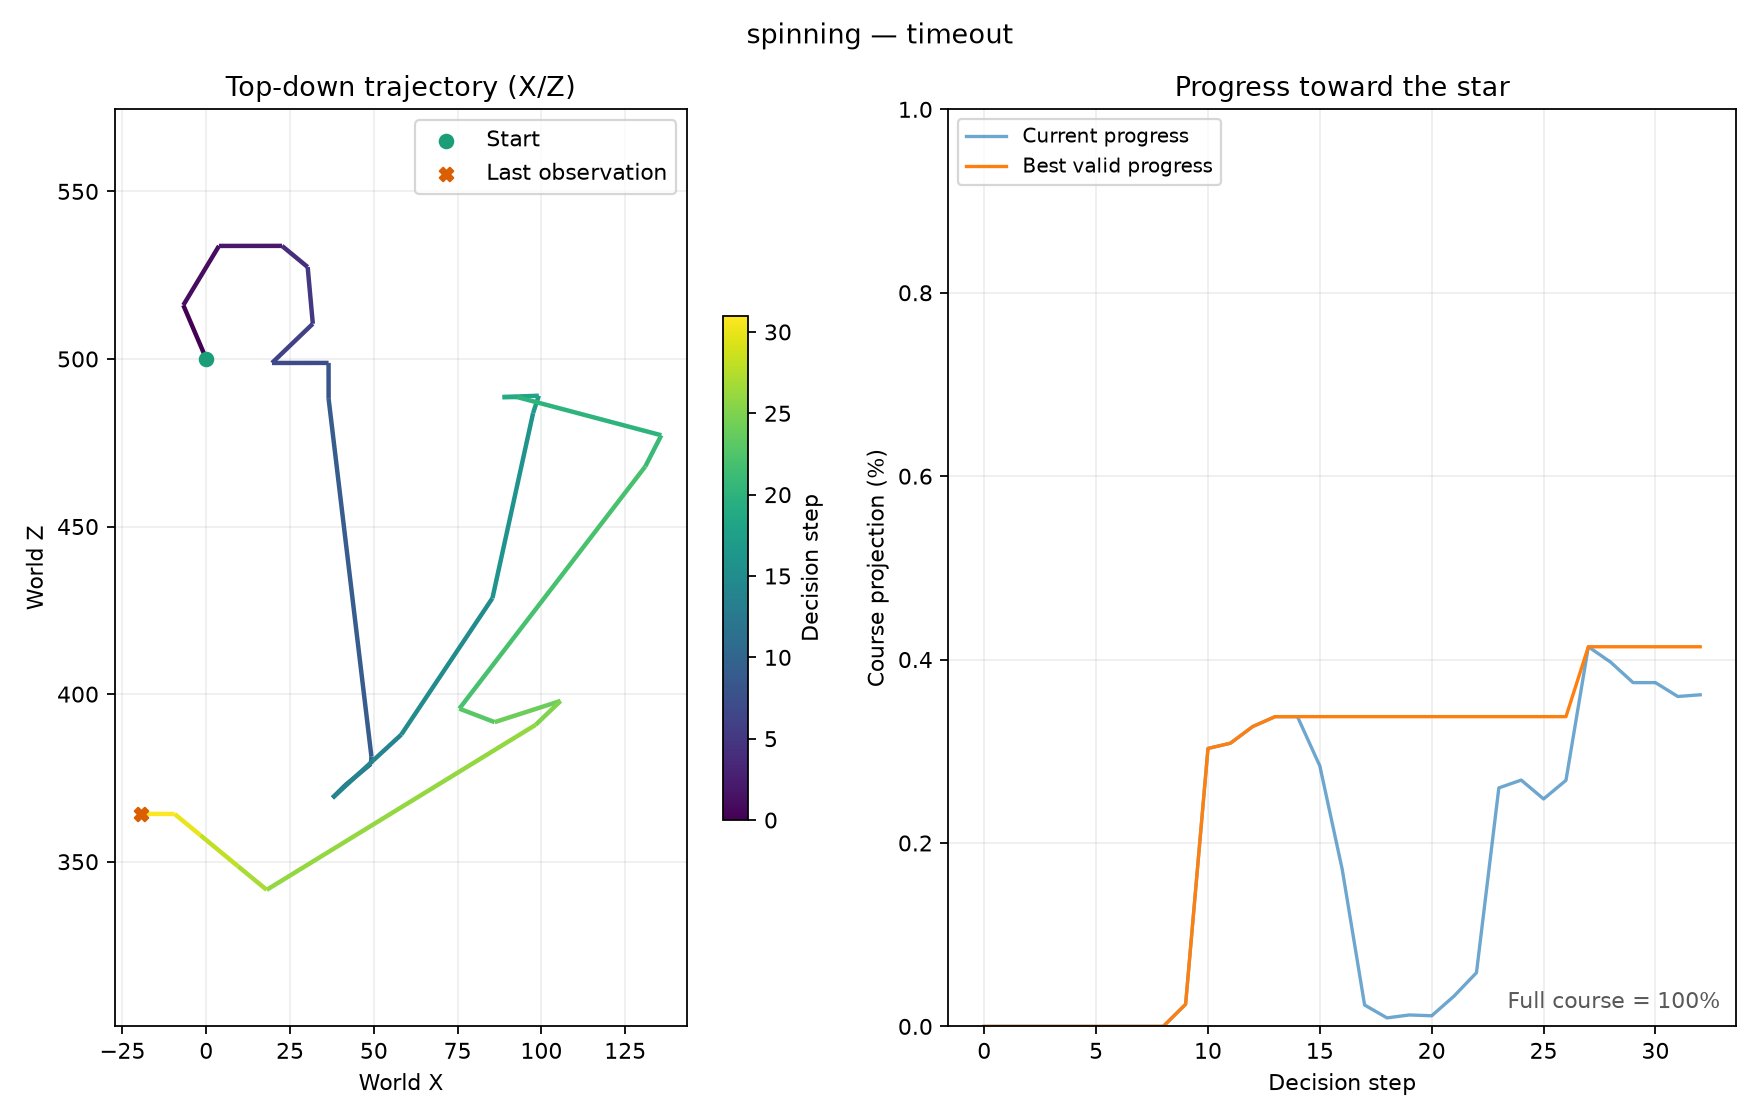

Values plotted in this chart, from the file beside it:
step, time, variation, action, x, y, z, progress, reward, dead, complete, actor, actor_nerve, scene_nerve, scene_frame, outcome, intrinsic_reward
0, 1792613683, spinning, reset, 0.0, -1150, 500.0, 0.0, 0.0, False, False, 0x81229C40, 0x807D4E34, 0x807D5310, 145, running, 0.0
1, 1792613684, spinning, a+s+crouch+jump, -6.847, -946.5, 516.1, 0.0, 0.0999, False, False, 0x81229C40, 0x807D4E34, 0x807D5310, 176, running, 0.1
2, 1792613685, spinning, d+spin, 3.794, -925, 533.7, 0.0, 0.0199, False, False, 0x81229C40, 0x807D4E34, 0x807D5310, 207, running, 0.02
3, 1792613686, spinning, crouch+jump, 22.59, -867.4, 533.7, 0.0, 0.0199, False, False, 0x81229C40, 0x807D4E34, 0x807D5310, 237, running, 0.02
4, 1792613687, spinning, s+d, 22.59, -1150, 533.7, 0.0, 0.0199, False, False, 0x81229C40, 0x807D4E34, 0x807D5310, 267, running, 0.02
5, 1792613688, spinning, d+w+jump, 30.25, -938.4, 527.4, 0.0, 0.0199, False, False, 0x81229C40, 0x807D4E34, 0x807D5310, 298, running, 0.02
6, 1792613689, spinning, w+a+jump, 31.79, -1150, 510.5, 0.0, 0.0199, False, False, 0x81229C40, 0x807D4E34, 0x807D5310, 328, running, 0.02
7, 1792613690, spinning, w+a+crouch, 19.61, -1150, 498.8, 0.0, 0.0199, False, False, 0x81229C40, 0x807D4E34, 0x807D5310, 359, running, 0.02
8, 1792613690, spinning, d+crouch, 36.49, -1150, 498.8, 0.0, 0.0199, False, False, 0x81229C40, 0x807D4E34, 0x807D5310, 389, running, 0.02
9, 1792613691, spinning, w+spin, 36.51, -1150, 488.1, 0.0002415, 0.02111, False, False, 0x81229C40, 0x807D4E34, 0x807D5310, 420, running, 0.02
10, 1792613692, spinning, d+spin, 49.28, -1150, 381.3, 0.003031, 0.03385, False, False, 0x81229C40, 0x807D4E34, 0x807D5310, 451, running, 0.02
11, 1792613693, spinning, a+s, 49.13, -1150, 379.2, 0.003088, 0.02018, False, False, 0x81229C40, 0x807D4E34, 0x807D5310, 481, running, 0.02
12, 1792613694, spinning, w+a+crouch+jump, 41.48, -946.5, 372.8, 0.00327, 0.02081, False, False, 0x81229C40, 0x807D4E34, 0x807D5310, 512, running, 0.02
13, 1792613695, spinning, s+d+crouch, 37.66, -1150, 369, 0.003378, 0.02044, False, False, 0x81229C40, 0x807D4E34, 0x807D5310, 542, running, 0.02
14, 1792613696, spinning, crouch, 37.66, -1150, 369, 0.003378, 0.0199, False, False, 0x81229C40, 0x807D4E34, 0x807D5310, 573, running, 0.02
15, 1792613697, spinning, s+d+jump, 58.17, -946.9, 387.9, 0.00284, 0.0199, False, False, 0x81229C40, 0x807D4E34, 0x807D5310, 612, running, 0.02
16, 1792613698, spinning, s+spin, 85.38, -933.4, 428.6, 0.001712, 0.0199, False, False, 0x81229C40, 0x807D4E34, 0x807D5310, 643, running, 0.02
17, 1792613699, spinning, s, 97.5, -1011, 483.8, 0.0002334, 0.0199, False, False, 0x81229C40, 0x807D4E34, 0x807D5310, 673, running, 0.02
18, 1792613700, spinning, w, 99.22, -1150, 489, 9.261444011681237e-05, 0.0199, False, False, 0x81229C40, 0x807D4E34, 0x807D5310, 703, running, 0.02
19, 1792613700, spinning, a+crouch+jump, 88.39, -946.5, 488.6, 0.0001247, 0.0199, False, False, 0x81229C40, 0x807D4E34, 0x807D5310, 734, running, 0.02
20, 1792613701, spinning, d+jump+spin, 92.74, -978.8, 488.6, 0.000116, 0.0199, False, False, 0x81229C40, 0x807D4E34, 0x807D5310, 765, running, 0.02
21, 1792613702, spinning, d+w+jump, 135.8, -1105, 477.2, 0.000331, 0.0199, False, False, 0x81229C40, 0x807D4E34, 0x807D5310, 796, running, 0.02
22, 1792613703, spinning, w+a+spin, 131, -1150, 467.9, 0.0005856, 0.0199, False, False, 0x81229C40, 0x807D4E34, 0x807D5310, 827, running, 0.02
23, 1792613704, spinning, s+spin, 75.52, -1150, 395.7, 0.002601, 0.0199, False, False, 0x81229C40, 0x807D4E34, 0x807D5310, 857, running, 0.02
24, 1792613705, spinning, d+w+jump, 86.04, -946.5, 391.6, 0.002686, 0.0199, False, False, 0x81229C40, 0x807D4E34, 0x807D5310, 888, running, 0.02
25, 1792613706, spinning, s+jump, 105.7, -1150, 398, 0.00248, 0.0199, False, False, 0x81229C40, 0x807D4E34, 0x807D5310, 919, running, 0.02
26, 1792613707, spinning, w+a+spin, 98.27, -1150, 390.8, 0.002683, 0.0199, False, False, 0x81229C40, 0x807D4E34, 0x807D5310, 949, running, 0.02
27, 1792613708, spinning, s+d+crouch, 18.03, -1150, 341.6, 0.00414, 0.02371, False, False, 0x81229C40, 0x807D4E34, 0x807D5310, 980, running, 0.02
28, 1792613709, spinning, a+s+jump+spin, 9.494, -956.1, 348.6, 0.003971, 0.0199, False, False, 0x81229C40, 0x807D4E34, 0x807D5310, 1010, running, 0.02
29, 1792613710, spinning, crouch, -1.78, -905.4, 357.9, 0.003749, 0.0199, False, False, 0x81229C40, 0x807D4E34, 0x807D5310, 1041, running, 0.02
30, 1792613711, spinning, w+a, -1.78, -1150, 357.9, 0.003749, 0.0199, False, False, 0x81229C40, 0x807D4E34, 0x807D5310, 1071, running, 0.02
31, 1792613711, spinning, a+s+jump, -9.439, -946.5, 364.2, 0.003597, 0.0199, False, False, 0x81229C40, 0x807D4E34, 0x807D5310, 1102, running, 0.02
32, 1792613712, spinning, w+crouch, -19.59, -1150, 364.3, 0.003616, 0.0199, False, False, 0x81229C40, 0x807D4E34, 0x807D5310, 1132, timeout, 0.02
